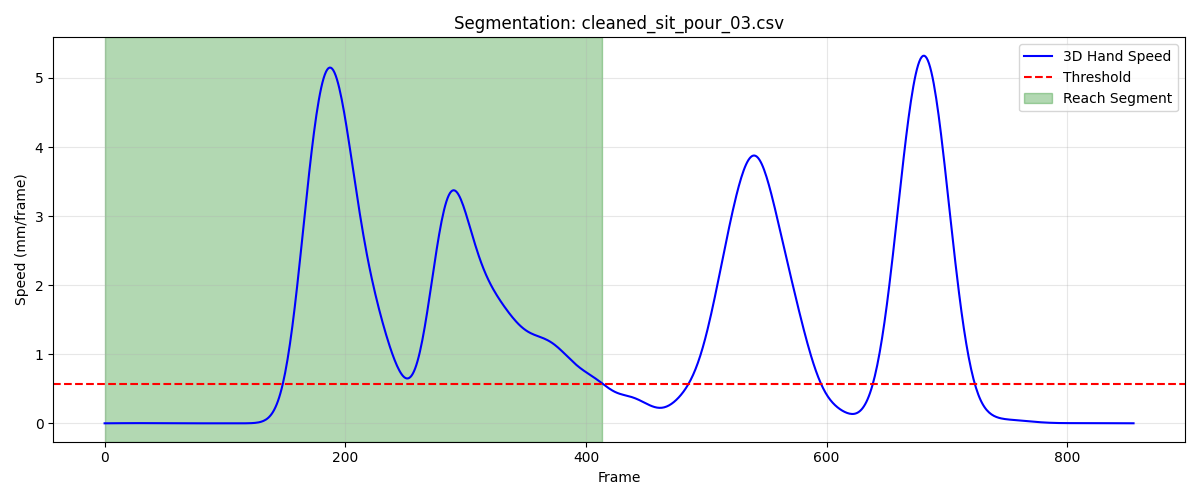

Values plotted in this chart, from the file beside it:
frame, sub_frame, shoulderr_x, shoulderr_y, shoulderr_z, humr1_x, humr1_y, humr1_z, humr2_x, humr2_y, humr2_z, humr3_x, humr3_y, humr3_z, humr4_x, humr4_y, humr4_z, humr5_x, humr5_y, humr5_z, humr6_x, humr6_y, humr6_z, humr7_x
1, 0, 167.8, -607.1, 294.3, 219.8, -574.4, 145.7, 232.1, -553.8, 76.99, 210.9, -623.9, 129.3, 172, -533.9, 129.6, 211.6, -613.5, 71.36, 192.9, -524.7, 77.05, 184.9
2, 0, 167.8, -607.1, 294.4, 219.8, -574.4, 145.7, 232.1, -553.8, 77.06, 210.9, -623.9, 129.4, 172, -533.9, 129.6, 211.6, -613.5, 71.43, 192.9, -524.7, 77.11, 184.9
3, 0, 167.7, -607.1, 294.5, 219.8, -574.4, 145.8, 232.1, -553.8, 77.13, 210.9, -623.9, 129.5, 172, -533.9, 129.7, 211.6, -613.5, 71.5, 192.9, -524.7, 77.16, 184.9
4, 0, 167.7, -607.1, 294.5, 219.8, -574.4, 145.9, 232.1, -553.8, 77.2, 210.9, -623.9, 129.6, 172, -533.9, 129.7, 211.6, -613.6, 71.56, 192.9, -524.7, 77.22, 184.9
5, 0, 167.6, -607.1, 294.6, 219.8, -574.4, 145.9, 232.2, -553.8, 77.27, 210.8, -623.9, 129.7, 172, -533.9, 129.8, 211.7, -613.6, 71.63, 192.9, -524.7, 77.28, 185
6, 0, 167.6, -607.1, 294.6, 219.8, -574.4, 146, 232.2, -553.8, 77.33, 210.8, -623.9, 129.7, 172, -533.9, 129.8, 211.7, -613.6, 71.69, 192.9, -524.7, 77.34, 185.1
7, 0, 167.5, -607.1, 294.7, 219.8, -574.4, 146.1, 232.2, -553.9, 77.4, 210.8, -624, 129.8, 171.9, -533.9, 129.9, 211.7, -613.6, 71.76, 193, -524.8, 77.4, 185.1
8, 0, 167.5, -607.1, 294.8, 219.8, -574.4, 146.1, 232.2, -553.9, 77.46, 210.8, -624, 129.9, 171.9, -534, 129.9, 211.6, -613.6, 71.82, 193, -524.8, 77.46, 185.2
9, 0, 167.4, -607.2, 294.8, 219.8, -574.5, 146.2, 232.2, -553.9, 77.52, 210.8, -624, 129.9, 171.9, -534.0, 129.9, 211.6, -613.7, 71.88, 193, -524.8, 77.51, 185.3
10, 0, 167.3, -607.2, 294.9, 219.7, -574.5, 146.2, 232.2, -554, 77.58, 210.7, -624.1, 130, 171.8, -534.1, 129.9, 211.6, -613.7, 71.94, 193, -524.8, 77.57, 185.3
11, 0, 167.3, -607.2, 294.9, 219.7, -574.5, 146.3, 232.2, -554, 77.63, 210.7, -624.1, 130.1, 171.8, -534.1, 130, 211.6, -613.7, 72, 193, -524.8, 77.63, 185.3
12, 0, 167.2, -607.2, 295, 219.7, -574.6, 146.3, 232.2, -554.1, 77.68, 210.7, -624.2, 130.1, 171.7, -534.2, 130, 211.6, -613.8, 72.05, 193, -524.9, 77.68, 185.3
13, 0, 167.2, -607.3, 295, 219.6, -574.6, 146.4, 232.1, -554.1, 77.72, 210.6, -624.2, 130.2, 171.6, -534.2, 130, 211.6, -613.8, 72.1, 193, -524.9, 77.73, 185.3
14, 0, 167.1, -607.3, 295.1, 219.6, -574.7, 146.4, 232.1, -554.2, 77.76, 210.6, -624.2, 130.2, 171.6, -534.3, 130, 211.6, -613.8, 72.15, 193, -524.9, 77.78, 185.3
15, 0, 167, -607.3, 295.1, 219.5, -574.7, 146.5, 232.1, -554.2, 77.8, 210.5, -624.3, 130.3, 171.5, -534.3, 130, 211.5, -613.8, 72.2, 193, -524.9, 77.83, 185.3
16, 0, 167, -607.3, 295.1, 219.5, -574.8, 146.5, 232, -554.3, 77.82, 210.5, -624.3, 130.3, 171.5, -534.4, 130, 211.5, -613.9, 72.24, 193, -524.9, 77.88, 185.3
17, 0, 166.9, -607.4, 295.2, 219.4, -574.8, 146.5, 232, -554.3, 77.84, 210.4, -624.3, 130.3, 171.4, -534.4, 130, 211.5, -613.9, 72.28, 193, -525, 77.92, 185.3
18, 0, 166.9, -607.4, 295.2, 219.4, -574.9, 146.6, 231.9, -554.4, 77.86, 210.4, -624.4, 130.4, 171.4, -534.4, 130.1, 211.4, -613.9, 72.32, 193, -525, 77.96, 185.3
19, 0, 166.8, -607.4, 295.2, 219.3, -574.9, 146.6, 231.8, -554.5, 77.88, 210.3, -624.4, 130.4, 171.3, -534.5, 130.1, 211.4, -613.9, 72.36, 193, -525, 78, 185.3
20, 0, 166.7, -607.4, 295.3, 219.3, -575, 146.6, 231.7, -554.5, 77.89, 210.3, -624.4, 130.4, 171.3, -534.5, 130.1, 211.3, -613.9, 72.39, 192.9, -525, 78.03, 185.3
21, 0, 166.7, -607.5, 295.3, 219.2, -575, 146.7, 231.7, -554.6, 77.91, 210.2, -624.4, 130.5, 171.3, -534.4, 130.2, 211.3, -613.9, 72.42, 192.9, -525, 78.07, 185.2
22, 0, 166.6, -607.5, 295.3, 219.1, -575, 146.7, 231.6, -554.6, 77.92, 210.2, -624.5, 130.5, 171.3, -534.4, 130.3, 211.2, -614, 72.44, 192.9, -525, 78.1, 185.2
23, 0, 166.6, -607.5, 295.4, 219.1, -575.1, 146.7, 231.5, -554.6, 77.94, 210.1, -624.5, 130.5, 171.3, -534.4, 130.3, 211.2, -614, 72.46, 192.8, -525, 78.13, 185.2
24, 0, 166.5, -607.6, 295.4, 219, -575.1, 146.7, 231.5, -554.7, 77.96, 210.1, -624.5, 130.5, 171.3, -534.4, 130.4, 211.1, -614, 72.49, 192.8, -525.1, 78.16, 185.1
25, 0, 166.5, -607.6, 295.4, 219, -575.1, 146.7, 231.4, -554.7, 77.98, 210, -624.5, 130.5, 171.4, -534.3, 130.4, 211, -614, 72.5, 192.8, -525.1, 78.19, 185.1
26, 0, 166.4, -607.6, 295.4, 218.9, -575.2, 146.7, 231.4, -554.7, 78, 210, -624.5, 130.6, 171.4, -534.3, 130.5, 211, -614, 72.52, 192.7, -525.1, 78.22, 185
27, 0, 166.3, -607.6, 295.5, 218.9, -575.2, 146.7, 231.4, -554.7, 78.02, 209.9, -624.5, 130.6, 171.4, -534.3, 130.6, 210.9, -614, 72.53, 192.7, -525.1, 78.24, 185
28, 0, 166.3, -607.7, 295.5, 218.8, -575.2, 146.7, 231.3, -554.7, 78.05, 209.9, -624.6, 130.6, 171.4, -534.3, 130.6, 210.9, -614, 72.54, 192.7, -525.1, 78.27, 184.9
29, 0, 166.3, -607.7, 295.5, 218.8, -575.3, 146.8, 231.3, -554.7, 78.08, 209.9, -624.6, 130.6, 171.4, -534.3, 130.7, 210.8, -614.1, 72.55, 192.7, -525.1, 78.29, 184.9
30, 0, 166.2, -607.7, 295.5, 218.7, -575.3, 146.8, 231.3, -554.7, 78.11, 209.8, -624.6, 130.6, 171.4, -534.2, 130.7, 210.8, -614.1, 72.56, 192.6, -525.1, 78.32, 184.8
31, 0, 166.2, -607.7, 295.5, 218.7, -575.3, 146.8, 231.3, -554.7, 78.14, 209.8, -624.6, 130.6, 171.4, -534.2, 130.7, 210.7, -614.1, 72.57, 192.6, -525.1, 78.34, 184.8
32, 0, 166.1, -607.8, 295.6, 218.6, -575.4, 146.8, 231.3, -554.7, 78.18, 209.8, -624.6, 130.6, 171.4, -534.2, 130.8, 210.7, -614.1, 72.58, 192.6, -525.1, 78.36, 184.7
33, 0, 166.1, -607.8, 295.6, 218.6, -575.4, 146.8, 231.3, -554.7, 78.21, 209.7, -624.7, 130.6, 171.4, -534.2, 130.8, 210.7, -614.1, 72.59, 192.6, -525.1, 78.38, 184.7
34, 0, 166.1, -607.8, 295.6, 218.6, -575.4, 146.8, 231.3, -554.7, 78.25, 209.7, -624.7, 130.6, 171.4, -534.2, 130.8, 210.6, -614.1, 72.6, 192.5, -525.1, 78.41, 184.7
35, 0, 166, -607.8, 295.6, 218.5, -575.5, 146.8, 231.3, -554.7, 78.29, 209.7, -624.7, 130.6, 171.4, -534.2, 130.9, 210.6, -614.1, 72.61, 192.5, -525.2, 78.43, 184.7
36, 0, 166, -607.9, 295.6, 218.5, -575.5, 146.8, 231.3, -554.7, 78.32, 209.7, -624.7, 130.6, 171.4, -534.2, 130.9, 210.6, -614.1, 72.62, 192.5, -525.2, 78.45, 184.6
37, 0, 166, -607.9, 295.6, 218.5, -575.5, 146.8, 231.3, -554.7, 78.35, 209.6, -624.7, 130.7, 171.4, -534.2, 130.9, 210.6, -614.1, 72.63, 192.5, -525.2, 78.46, 184.6
38, 0, 165.9, -607.9, 295.6, 218.5, -575.5, 146.8, 231.3, -554.7, 78.38, 209.6, -624.7, 130.7, 171.4, -534.3, 130.9, 210.5, -614.2, 72.64, 192.5, -525.2, 78.48, 184.6
39, 0, 165.9, -607.9, 295.6, 218.5, -575.5, 146.9, 231.3, -554.7, 78.4, 209.6, -624.8, 130.7, 171.4, -534.3, 130.9, 210.5, -614.2, 72.65, 192.5, -525.2, 78.5, 184.6
40, 0, 165.9, -607.9, 295.6, 218.5, -575.5, 146.9, 231.3, -554.7, 78.42, 209.6, -624.8, 130.7, 171.4, -534.3, 130.9, 210.5, -614.2, 72.65, 192.5, -525.2, 78.51, 184.6
41, 0, 165.9, -608, 295.6, 218.5, -575.5, 146.9, 231.3, -554.7, 78.44, 209.6, -624.8, 130.7, 171.3, -534.3, 130.9, 210.5, -614.2, 72.66, 192.5, -525.2, 78.52, 184.6
42, 0, 165.9, -608, 295.7, 218.5, -575.5, 147, 231.3, -554.7, 78.46, 209.6, -624.8, 130.7, 171.3, -534.3, 130.9, 210.5, -614.2, 72.67, 192.5, -525.2, 78.54, 184.6
43, 0, 165.8, -608, 295.7, 218.5, -575.5, 147, 231.3, -554.7, 78.47, 209.5, -624.8, 130.7, 171.3, -534.3, 131, 210.5, -614.2, 72.68, 192.4, -525.2, 78.55, 184.6
44, 0, 165.8, -608, 295.7, 218.5, -575.5, 147, 231.3, -554.7, 78.49, 209.5, -624.8, 130.7, 171.3, -534.3, 131, 210.5, -614.2, 72.69, 192.4, -525.2, 78.56, 184.6
45, 0, 165.8, -608.1, 295.7, 218.6, -575.5, 147, 231.3, -554.8, 78.51, 209.5, -624.8, 130.7, 171.3, -534.3, 131, 210.5, -614.2, 72.7, 192.4, -525.2, 78.58, 184.6
46, 0, 165.8, -608.1, 295.7, 218.6, -575.5, 147.1, 231.3, -554.8, 78.52, 209.5, -624.8, 130.7, 171.3, -534.4, 131, 210.5, -614.2, 72.72, 192.4, -525.3, 78.6, 184.6
47, 0, 165.8, -608.1, 295.7, 218.6, -575.5, 147.1, 231.3, -554.8, 78.54, 209.5, -624.8, 130.7, 171.3, -534.4, 131, 210.5, -614.2, 72.73, 192.4, -525.3, 78.61, 184.6
48, 0, 165.8, -608.2, 295.7, 218.6, -575.5, 147.1, 231.3, -554.8, 78.55, 209.5, -624.9, 130.8, 171.3, -534.4, 131, 210.5, -614.2, 72.74, 192.4, -525.3, 78.63, 184.6
49, 0, 165.8, -608.2, 295.7, 218.6, -575.5, 147.1, 231.3, -554.8, 78.57, 209.5, -624.9, 130.8, 171.3, -534.4, 131.1, 210.5, -614.3, 72.75, 192.4, -525.3, 78.65, 184.6
50, 0, 165.8, -608.2, 295.7, 218.7, -575.5, 147.2, 231.3, -554.8, 78.58, 209.5, -624.9, 130.8, 171.3, -534.4, 131.1, 210.5, -614.3, 72.76, 192.4, -525.3, 78.67, 184.6
51, 0, 165.9, -608.3, 295.7, 218.7, -575.5, 147.2, 231.3, -554.8, 78.59, 209.5, -624.9, 130.8, 171.3, -534.4, 131.1, 210.5, -614.3, 72.77, 192.4, -525.3, 78.68, 184.6
52, 0, 165.9, -608.3, 295.7, 218.7, -575.5, 147.2, 231.3, -554.8, 78.6, 209.6, -624.9, 130.8, 171.4, -534.4, 131.1, 210.5, -614.3, 72.77, 192.5, -525.3, 78.7, 184.6
53, 0, 165.9, -608.4, 295.7, 218.7, -575.5, 147.2, 231.3, -554.9, 78.61, 209.6, -624.9, 130.8, 171.4, -534.5, 131.1, 210.5, -614.3, 72.77, 192.5, -525.3, 78.71, 184.6
54, 0, 165.9, -608.4, 295.7, 218.7, -575.6, 147.2, 231.3, -554.9, 78.61, 209.6, -625, 130.8, 171.4, -534.5, 131.1, 210.6, -614.3, 72.77, 192.5, -525.4, 78.72, 184.6
55, 0, 165.9, -608.4, 295.7, 218.7, -575.6, 147.2, 231.4, -554.9, 78.62, 209.6, -625, 130.8, 171.4, -534.5, 131.2, 210.6, -614.4, 72.77, 192.5, -525.4, 78.73, 184.6
56, 0, 166, -608.5, 295.7, 218.7, -575.6, 147.2, 231.4, -554.9, 78.62, 209.6, -625, 130.8, 171.4, -534.5, 131.2, 210.6, -614.4, 72.77, 192.5, -525.4, 78.74, 184.6
57, 0, 166, -608.5, 295.7, 218.8, -575.7, 147.2, 231.4, -554.9, 78.62, 209.6, -625, 130.8, 171.5, -534.5, 131.2, 210.6, -614.4, 72.76, 192.5, -525.4, 78.75, 184.6
58, 0, 166, -608.6, 295.7, 218.8, -575.7, 147.2, 231.4, -555, 78.62, 209.7, -625.1, 130.7, 171.5, -534.6, 131.2, 210.6, -614.4, 72.75, 192.6, -525.4, 78.75, 184.6
59, 0, 166.1, -608.6, 295.7, 218.8, -575.7, 147.2, 231.4, -555, 78.61, 209.7, -625.1, 130.7, 171.5, -534.6, 131.2, 210.6, -614.4, 72.75, 192.6, -525.4, 78.75, 184.7
60, 0, 166.1, -608.7, 295.7, 218.8, -575.7, 147.2, 231.5, -555, 78.61, 209.7, -625.1, 130.7, 171.5, -534.6, 131.2, 210.7, -614.5, 72.74, 192.6, -525.5, 78.75, 184.7
... 354 more rows
